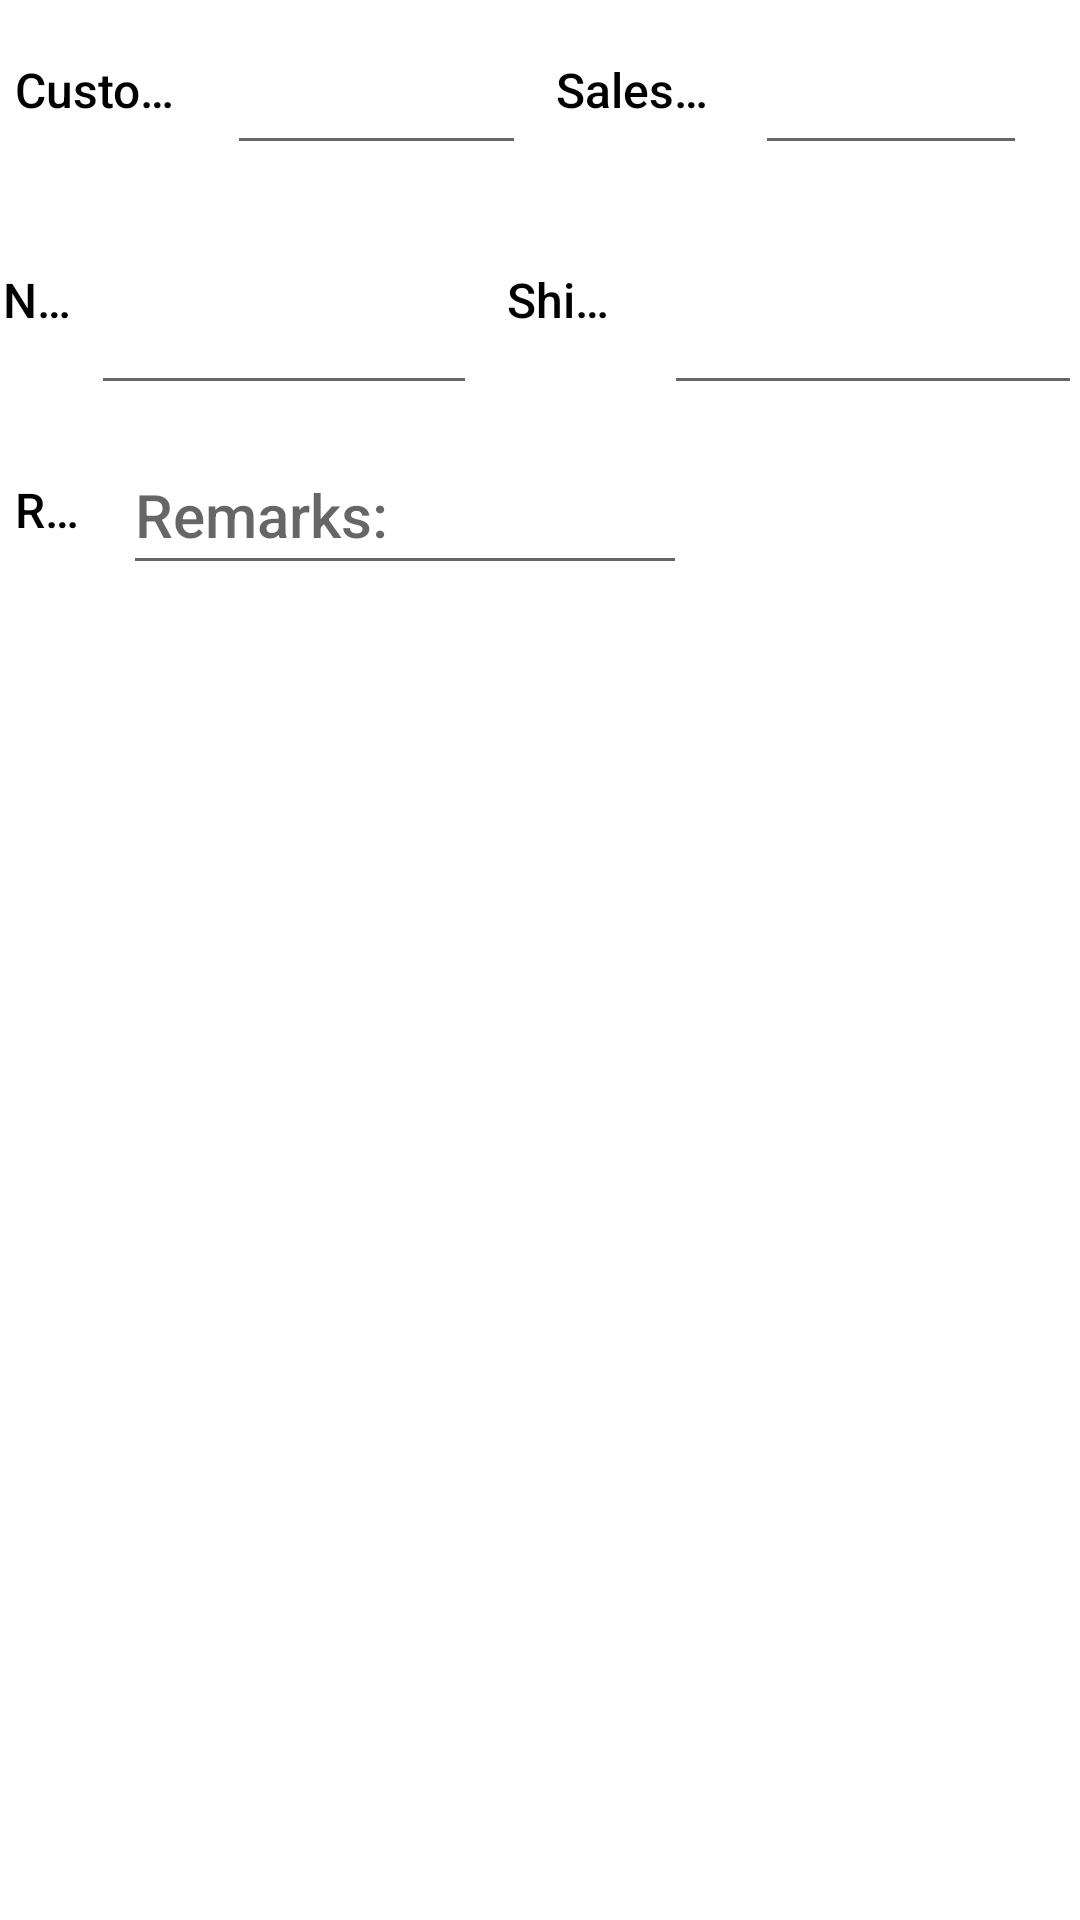

This screen was rendered from an Android layout file. Write that file and the resources it references.
<!-- AndroidManifest.xml: application theme AppTheme -->
<!-- res/layout/about_xclayout.xml -->
<?xml version="1.0" encoding="utf-8"?>
<RelativeLayout xmlns:android="http://schemas.android.com/apk/res/android"
    android:layout_width="match_parent"
    android:layout_height="match_parent"
    android:background="@android:color/white">


    <LinearLayout
        android:id="@+id/td_ln1"
        android:layout_width="fill_parent"
        android:layout_height="60dp"
        android:orientation="horizontal"
        android:weightSum="2.5">

        <TextView
            style="@style/left_menu"
            android:layout_weight="0.67"
            android:text="@string/custno" />



        <EditText

            android:id="@+id/td_txt1"
            style="@style/left_menu"
            android:layout_weight="0.58"
            android:text="" />
        <Spinner
            android:id="@+id/td_txtrrr"
            style="@style/left_menu"
            android:layout_weight="0.58"
           android:textColor="@color/bg"
            android:text=""

            android:visibility="gone"
            android:textSize="20sp"

            />



        <TextView
            style="@style/left_menu"
            android:layout_weight="0.68"
            android:text="@string/slm" />

        <EditText
            android:id="@+id/td_txt3"
            style="@style/left_menu"
           
            android:text=""
           android:textColor="@color/bg_screen1"
            android:textSize="18sp"
            android:layout_weight="0.6" />


        <TextView
            style="@style/left_menu"
            android:visibility="gone"
            android:layout_weight="0.7"
            android:text="@string/term" />

        <EditText
            android:visibility="gone"
            android:id="@+id/td_txt2"
            style="@style/left_menu"
            android:layout_weight="0.65"
            android:text=""

            android:textColor="@color/bg_screen1"
            android:textSize="20sp" />

        
        
        
        
        

        
        
        
        
        

    </LinearLayout>

    <LinearLayout
        android:id="@+id/td_ln2"
        android:layout_width="fill_parent"
        android:layout_height="80dp"
        android:layout_below="@+id/td_ln1"

        android:orientation="horizontal"
        android:weightSum="2">

        <TextView
            style="@style/left_menu"
            android:layout_weight="0.62"
            android:layout_margin="1dp"
            android:text="@string/nm" />

        <EditText
            android:id="@+id/td_txt4"
            style="@style/left_menu"
            android:layout_weight="0.41"
            android:singleLine="false"
            android:text=""
           android:textStyle="bold"
           android:textColor="@android:color/black"
            android:textSize="18sp" />



        
        
        
        
        
        

        
        
        
        
        

        <TextView
            style="@style/left_menu"
            android:layout_weight="0.57"
            android:text="@string/shipad" />

        <EditText
            android:id="@+id/td_txt5"
            style="@style/left_menu"
            android:layout_weight="0.39"
            android:singleLine="false"
            android:gravity="left|center"
            android:text=""
           
           android:textColor="@android:color/background_dark"
            android:textSize="18sp" />

        
        
        
        
        

        
        
        
        
        

    </LinearLayout>

    <LinearLayout
        android:layout_width="fill_parent"
        android:layout_height="60dp"
        android:layout_below="@+id/td_ln2"

        android:orientation="horizontal"
        android:weightSum="2">

        <TextView
            style="@style/left_menu"
            android:layout_weight="0.6"
            android:text="@string/remk" />

        <EditText
            style="@style/left_menu"
            android:layout_weight="0.3"
            android:hint="@string/remk"
           android:textColor="@color/bg_screen1"
            android:textSize="20sp" />
        
        
        
        
        
        

        
        
        
        
        

        <TextView
            style="@style/left_menu"
            android:layout_weight="0.56"
            android:visibility="invisible"
            android:text="@string/slsOrd" />

        <EditText
            android:id="@+id/td_txt6"
            style="@style/left_menu"
            android:layout_weight="0.53"
            android:singleLine="false"
            android:text=""
            android:textStyle="bold"
           android:visibility="invisible"
            android:textColor="@color/colorPrimaryDark"
            android:textSize="23sp" />

        
        
        
        
        

        
        
        
        
        

    </LinearLayout>
</RelativeLayout>
<!-- resources referenced by this layout -->
<resources>
  <color name="bg">#26A69A</color>
  <color name="bg_screen1">#F37A35</color>
  <color name="colorPrimaryDark">#303F9F</color>
  <string name="custno">Customer NO:</string>
  <string name="nm">Name:</string>
  <string name="remk">Remarks:</string>
  <string name="shipad">Ship Address:</string>
  <string name="slm">Salesman:</string>
  <string name="slsOrd">Sales Order No:</string>
  <string name="term">Customer PO No:</string>
  <style name="left_menu">
          <item name="android:layout_width">fill_parent</item>
          <item name="android:layout_height">fill_parent</item>
          <item name="android:layout_margin">5dp</item>
          <item name="android:singleLine">true</item>
          <item name="android:gravity">left|center</item>
          <item name="android:fontFamily">sans-serif-medium</item>
          <item name="android:textSize">16sp</item>
          <item name="android:textColor">@android:color/black</item>
  
      </style>
  <style name="AppTheme" parent="Theme.AppCompat.Light.DarkActionBar">
          
          <item name="colorPrimary">@color/colorPrimary</item>
          <item name="colorPrimaryDark">@color/colorPrimaryDark</item>
          <item name="colorAccent">@color/colorAccent</item>
          <item name="android:windowContentTransitions">true</item>
          <item name="android:windowAllowEnterTransitionOverlap">true</item>
      </style>
  <color name="colorPrimary">#3F51B5</color>
  <color name="colorAccent">#FF4081</color>
</resources>
